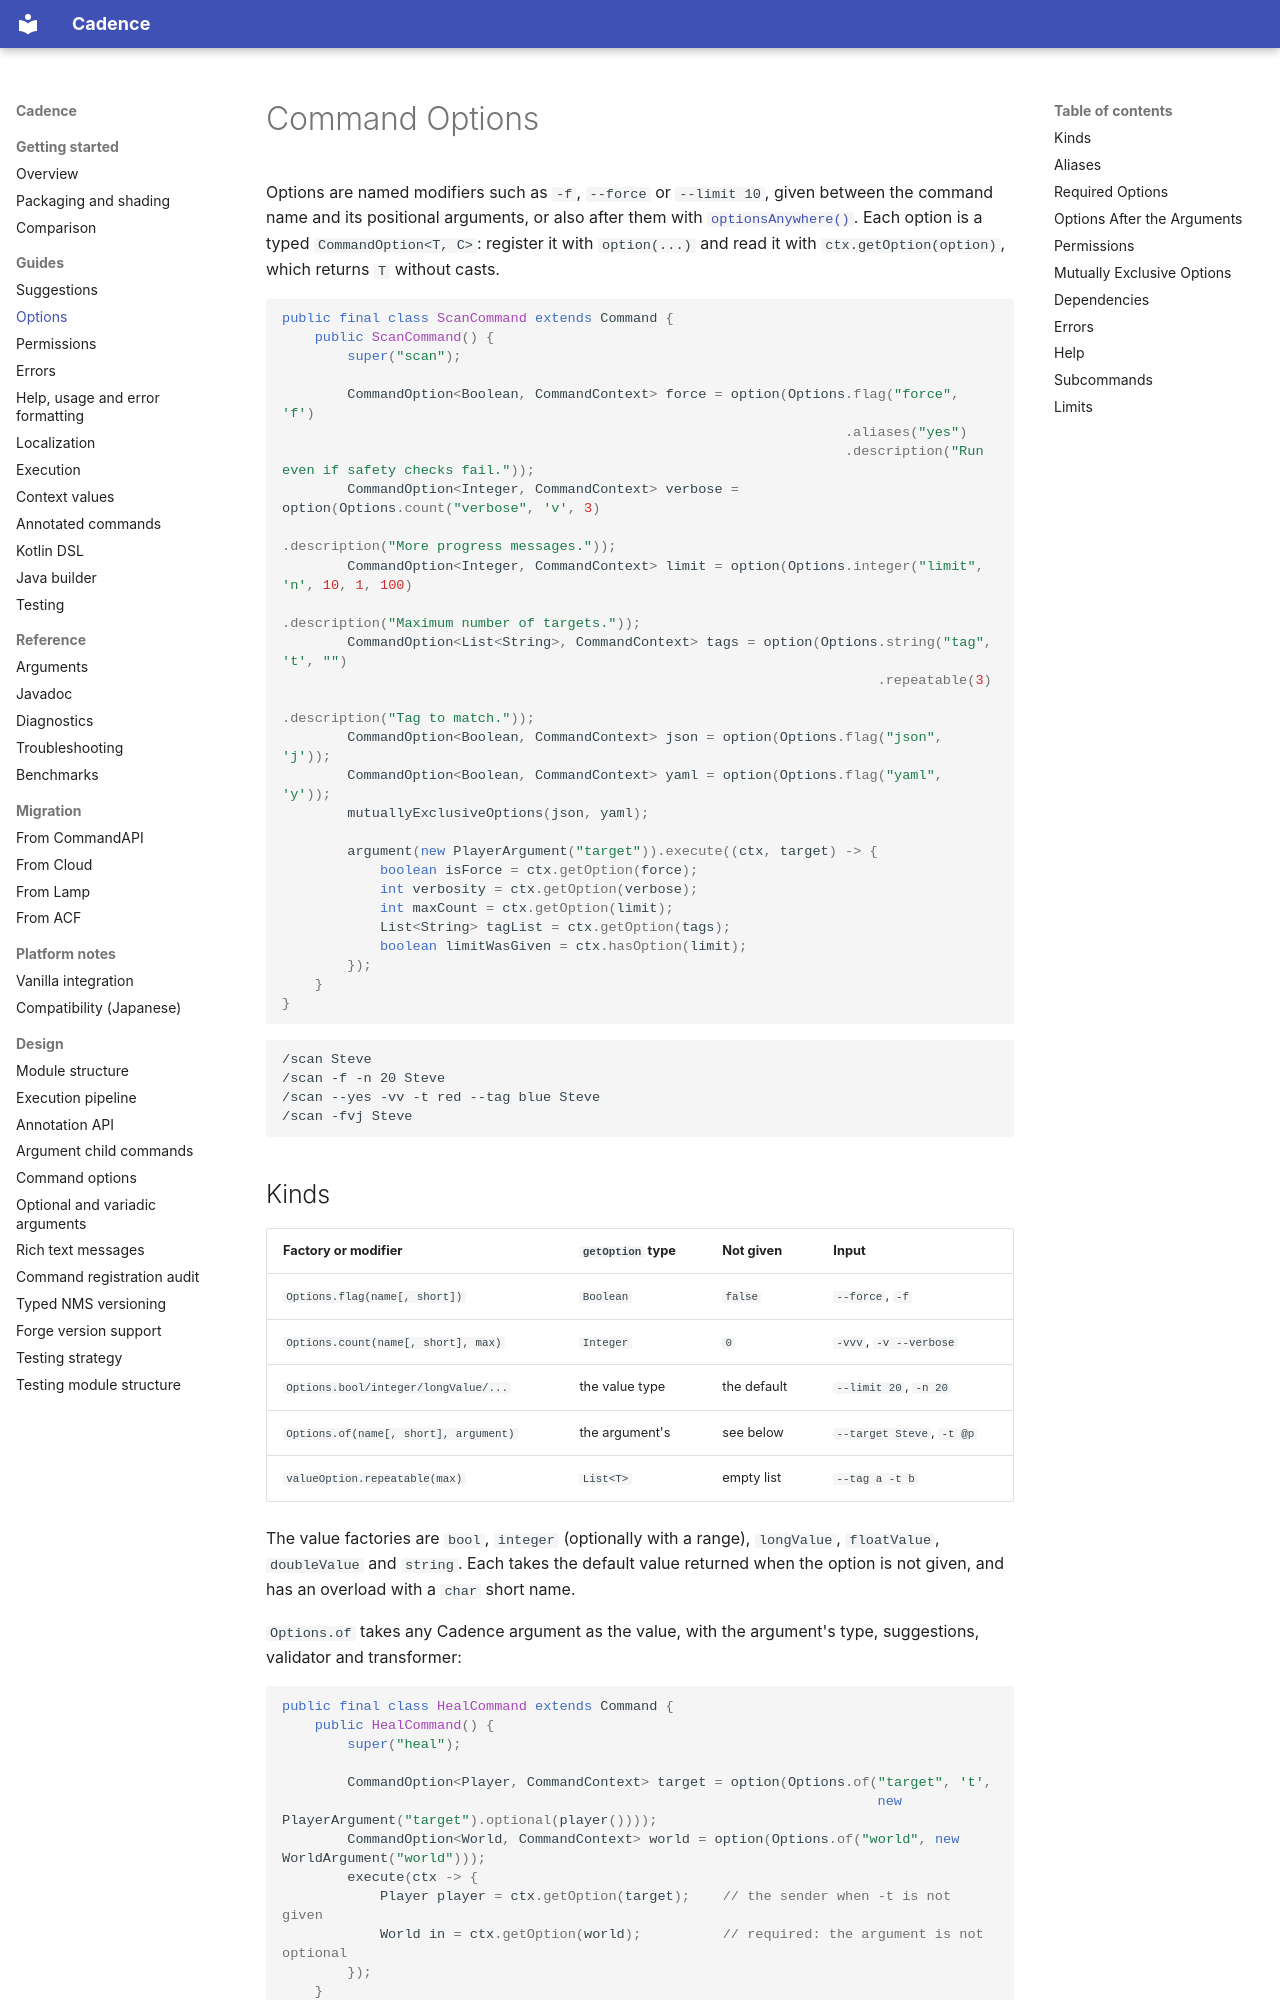

repository: Maru32768/CommandLib · page: options/index.html · generator: mkdocs

# Command Options

Options are named modifiers such as `-f`, `--force` or `--limit 10`, given between the command name and its
positional arguments, or also after them with [`optionsAnywhere()`](#options-after-the-arguments). Each option is a typed `CommandOption<T, C>`: register it with `option(...)` and read it with
`ctx.getOption(option)`, which returns `T` without casts.

```java
public final class ScanCommand extends Command {
    public ScanCommand() {
        super("scan");

        CommandOption<Boolean, CommandContext> force = option(Options.flag("force", 'f')
                                                                     .aliases("yes")
                                                                     .description("Run even if safety checks fail."));
        CommandOption<Integer, CommandContext> verbose = option(Options.count("verbose", 'v', 3)
                                                                       .description("More progress messages."));
        CommandOption<Integer, CommandContext> limit = option(Options.integer("limit", 'n', 10, 1, 100)
                                                                     .description("Maximum number of targets."));
        CommandOption<List<String>, CommandContext> tags = option(Options.string("tag", 't', "")
                                                                         .repeatable(3)
                                                                         .description("Tag to match."));
        CommandOption<Boolean, CommandContext> json = option(Options.flag("json", 'j'));
        CommandOption<Boolean, CommandContext> yaml = option(Options.flag("yaml", 'y'));
        mutuallyExclusiveOptions(json, yaml);

        argument(new PlayerArgument("target")).execute((ctx, target) -> {
            boolean isForce = ctx.getOption(force);
            int verbosity = ctx.getOption(verbose);
            int maxCount = ctx.getOption(limit);
            List<String> tagList = ctx.getOption(tags);
            boolean limitWasGiven = ctx.hasOption(limit);
        });
    }
}
```

```text
/scan Steve
/scan -f -n 20 Steve
/scan --yes -vv -t red --tag blue Steve
/scan -fvj Steve
```
